Photos from the image-classification dataset "processed" in the GitHub repository trongvu2003/Pneumonia_Detection. Its 2 classes are: normal, pneumonia.

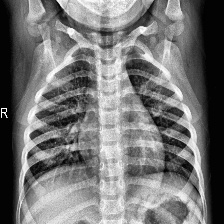
Label: normal

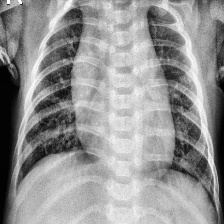
Label: pneumonia

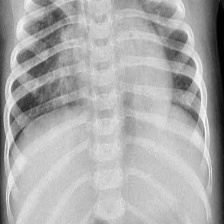
Label: pneumonia

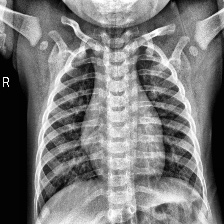
Label: normal

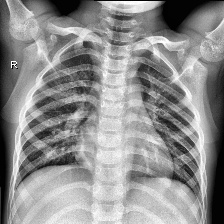
Label: normal

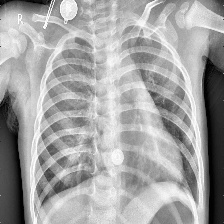
Label: pneumonia
